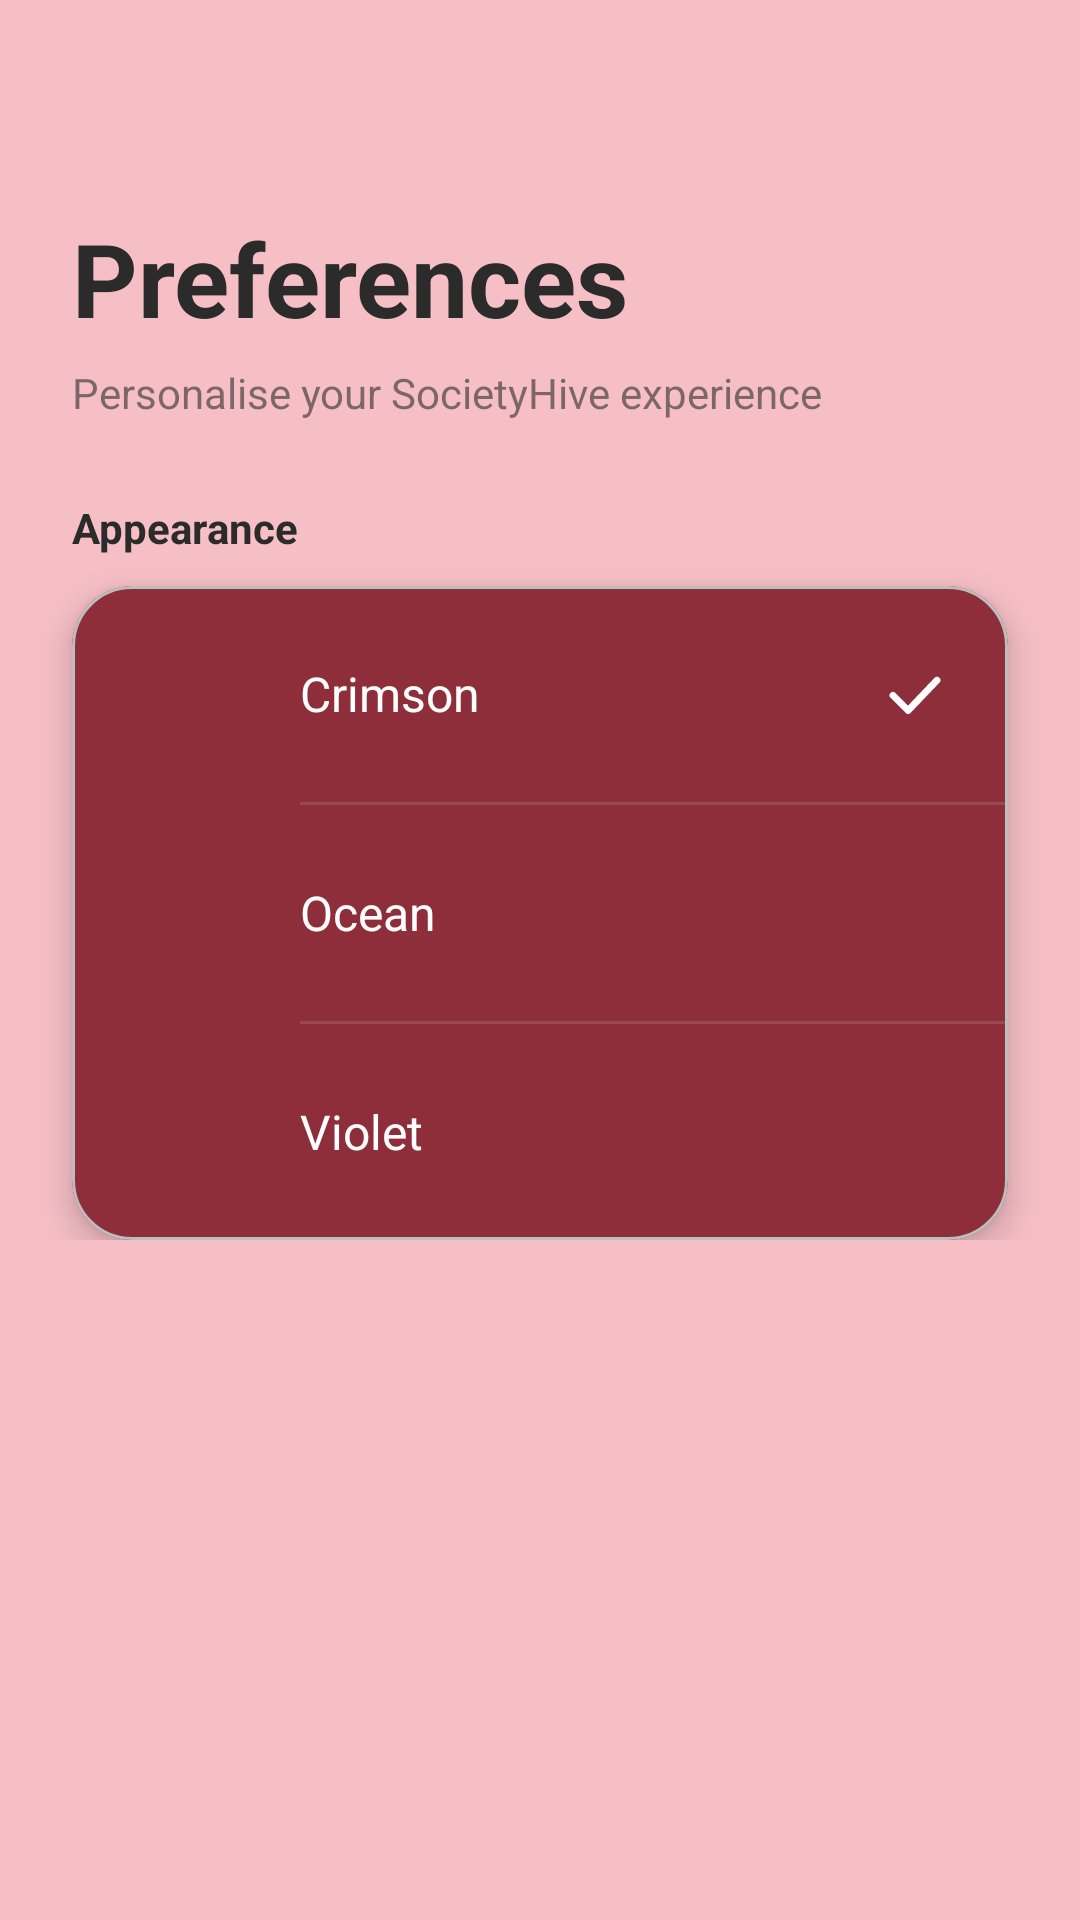

Reconstruct the res/layout file that produces this screen, plus the resources it refers to.
<!-- AndroidManifest.xml: application theme Theme.SocietyHive_Test5 -->
<!-- res/layout/fragment_preferences.xml -->
<?xml version="1.0" encoding="utf-8"?>
<androidx.core.widget.NestedScrollView
    xmlns:android="http://schemas.android.com/apk/res/android"
    xmlns:app="http://schemas.android.com/apk/res-auto"
    android:layout_width="match_parent"
    android:layout_height="match_parent"
    android:background="?attr/colorPrimaryContainer">

    <LinearLayout
        android:layout_width="match_parent"
        android:layout_height="wrap_content"
        android:orientation="vertical"
        android:paddingBottom="32dp">


        <TextView
            android:layout_width="wrap_content"
            android:layout_height="wrap_content"
            android:text="Preferences"
            android:textColor="?attr/colorOnPrimaryContainer"
            android:textSize="34sp"
            android:textStyle="bold"
            android:layout_marginStart="24dp"
            android:layout_marginTop="70dp"
            android:layout_marginBottom="6dp" />


        <TextView
            android:layout_width="wrap_content"
            android:layout_height="wrap_content"
            android:text="Personalise your SocietyHive experience"
            android:textColor="?attr/colorOnPrimaryContainer"
            android:alpha="0.6"
            android:textSize="14sp"
            android:layout_marginStart="24dp"
            android:layout_marginBottom="26dp" />


        <TextView
            android:layout_width="wrap_content"
            android:layout_height="wrap_content"
            android:text="Appearance"
            android:textColor="?attr/colorOnPrimaryContainer"
            android:textSize="14sp"
            android:textStyle="bold"
            android:layout_marginStart="24dp"
            android:layout_marginBottom="10dp" />


        <com.google.android.material.card.MaterialCardView
            android:layout_width="match_parent"
            android:layout_height="wrap_content"
            android:layout_marginStart="24dp"
            android:layout_marginEnd="24dp"
            app:cardCornerRadius="20dp"
            app:cardElevation="6dp"
            app:cardBackgroundColor="?attr/colorPrimary">

            <LinearLayout
                android:layout_width="match_parent"
                android:layout_height="wrap_content"
                android:orientation="vertical">


                
                <LinearLayout
                    android:id="@+id/swatchCrimson"
                    android:layout_width="match_parent"
                    android:layout_height="72dp"
                    android:orientation="horizontal"
                    android:gravity="center_vertical"
                    android:paddingStart="20dp"
                    android:paddingEnd="20dp"
                    android:background="?attr/selectableItemBackground"
                    android:clickable="true"
                    android:focusable="true">

                    <View
                        android:id="@+id/circCrimson"
                        android:layout_width="40dp"
                        android:layout_height="40dp" />

                    <TextView
                        android:layout_width="0dp"
                        android:layout_height="wrap_content"
                        android:layout_weight="1"
                        android:layout_marginStart="16dp"
                        android:text="Crimson"
                        android:textColor="?attr/colorOnPrimary"
                        android:textSize="16sp" />

                    
                    <ImageView
                        android:id="@+id/tickCrimson"
                        android:layout_width="22dp"
                        android:layout_height="22dp"
                        android:src="@drawable/ic_check"
                        android:visibility="visible"
                        app:tint="?attr/colorOnPrimary" />

                </LinearLayout>


                <View
                    android:layout_width="match_parent"
                    android:layout_height="1dp"
                    android:layout_marginStart="76dp"
                    android:background="#20FFFFFF" />


                <LinearLayout
                    android:id="@+id/swatchOcean"
                    android:layout_width="match_parent"
                    android:layout_height="72dp"
                    android:orientation="horizontal"
                    android:gravity="center_vertical"
                    android:paddingStart="20dp"
                    android:paddingEnd="20dp"
                    android:background="?attr/selectableItemBackground"
                    android:clickable="true"
                    android:focusable="true">

                    <View
                        android:id="@+id/circOcean"
                        android:layout_width="40dp"
                        android:layout_height="40dp" />

                    <TextView
                        android:layout_width="0dp"
                        android:layout_height="wrap_content"
                        android:layout_weight="1"
                        android:layout_marginStart="16dp"
                        android:text="Ocean"
                        android:textColor="?attr/colorOnPrimary"
                        android:textSize="16sp" />

                    <ImageView
                        android:id="@+id/tickOcean"
                        android:layout_width="22dp"
                        android:layout_height="22dp"
                        android:src="@drawable/ic_check"
                        android:visibility="invisible"
                        app:tint="?attr/colorOnPrimary" />

                </LinearLayout>


                <View
                    android:layout_width="match_parent"
                    android:layout_height="1dp"
                    android:layout_marginStart="76dp"
                    android:background="#20FFFFFF" />


                <LinearLayout
                    android:id="@+id/swatchViolet"
                    android:layout_width="match_parent"
                    android:layout_height="72dp"
                    android:orientation="horizontal"
                    android:gravity="center_vertical"
                    android:paddingStart="20dp"
                    android:paddingEnd="20dp"
                    android:background="?attr/selectableItemBackground"
                    android:clickable="true"
                    android:focusable="true">

                    <View
                        android:id="@+id/circViolet"
                        android:layout_width="40dp"
                        android:layout_height="40dp" />

                    <TextView
                        android:layout_width="0dp"
                        android:layout_height="wrap_content"
                        android:layout_weight="1"
                        android:layout_marginStart="16dp"
                        android:text="Violet"
                        android:textColor="?attr/colorOnPrimary"
                        android:textSize="16sp" />

                    <ImageView
                        android:id="@+id/tickViolet"
                        android:layout_width="22dp"
                        android:layout_height="22dp"
                        android:src="@drawable/ic_check"
                        android:visibility="invisible"
                        app:tint="?attr/colorOnPrimary" />

                </LinearLayout>

            </LinearLayout>
        </com.google.android.material.card.MaterialCardView>

    </LinearLayout>
</androidx.core.widget.NestedScrollView>
<!-- resources referenced by this layout -->
<resources>
  <!-- drawable ic_check (drawable) -->
  <?xml version="1.0" encoding="utf-8"?>
  <vector xmlns:android="http://schemas.android.com/apk/res/android"
      android:width="24dp"
      android:height="24dp"
      android:viewportWidth="24"
      android:viewportHeight="24">
      <path
          android:strokeColor="#FF000000"
          android:strokeWidth="2.5"
          android:strokeLineCap="round"
          android:strokeLineJoin="round"
          android:fillColor="@android:color/transparent"
          android:pathData="M4,12.5 L9.5,18 L20,7" />
  </vector>
  <style name="Theme.SocietyHive_Test5" parent="Base.Theme.SocietyHive_Test5" />
  <style name="Base.Theme.SocietyHive_Test5" parent="Theme.SocietyHive.Crimson" />
  <style name="Theme.SocietyHive.Crimson" parent="Theme.Material3.DayNight.NoActionBar">
          <item name="colorPrimary">#8D2E3A</item>
          <item name="colorOnPrimary">#FFFFFF</item>
          <item name="colorPrimaryContainer">#F6BFC6</item>
          <item name="colorOnPrimaryContainer">#2B2B2B</item>
          <item name="colorSecondary">#8D2E3A</item>
          <item name="colorOnSecondary">#FFFFFF</item>
          <item name="colorSecondaryContainer">#FFFFFF</item>
          <item name="colorOnSecondaryContainer">#2B2B2B</item>
          <item name="colorTertiary">#8D2E3A</item>
          <item name="colorOnTertiary">#FFFFFF</item>
          <item name="colorTertiaryContainer">#F6BFC6</item>
          <item name="colorOnTertiaryContainer">#2B2B2B</item>
          <item name="colorError">#B3261E</item>
          <item name="colorOnError">#FFFFFF</item>
          <item name="colorErrorContainer">#F9DEDC</item>
          <item name="colorOnErrorContainer">#410E0B</item>
          <item name="android:colorBackground">#F6BFC6</item>
          <item name="colorOnBackground">#2B2B2B</item>
          <item name="colorSurface">#F6BFC6</item>
          <item name="colorOnSurface">#2B2B2B</item>
          <item name="colorSurfaceVariant">#FFFFFF</item>
          <item name="colorOnSurfaceVariant">#2B2B2B</item>
          <item name="colorOutline">#BDBDBD</item>
          <item name="colorOutlineVariant">#BDBDBD</item>
      </style>
</resources>
